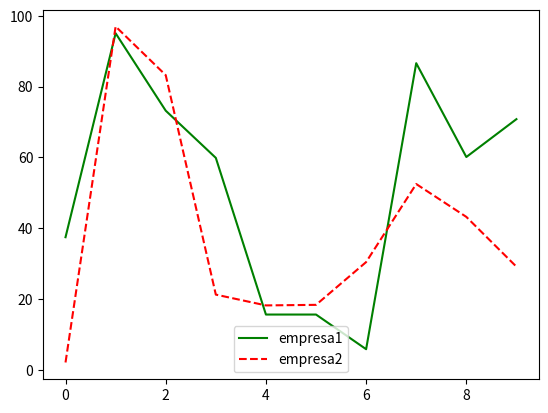

This figure's Python source:


import numpy as np
import matplotlib.pyplot as plt

np.random.seed(42)
empresa_a = np.random.random(10) * 100
empresa_b = np.random.random(10) * 100

# plt.figure(1)
plt.plot(empresa_a, label='empresa1', c="green")
plt.legend(loc='lower center')
# plt.figure(2)
plt.plot(empresa_b, 'r--', label='empresa2')
plt.legend(loc='lower center')
plt.show()

